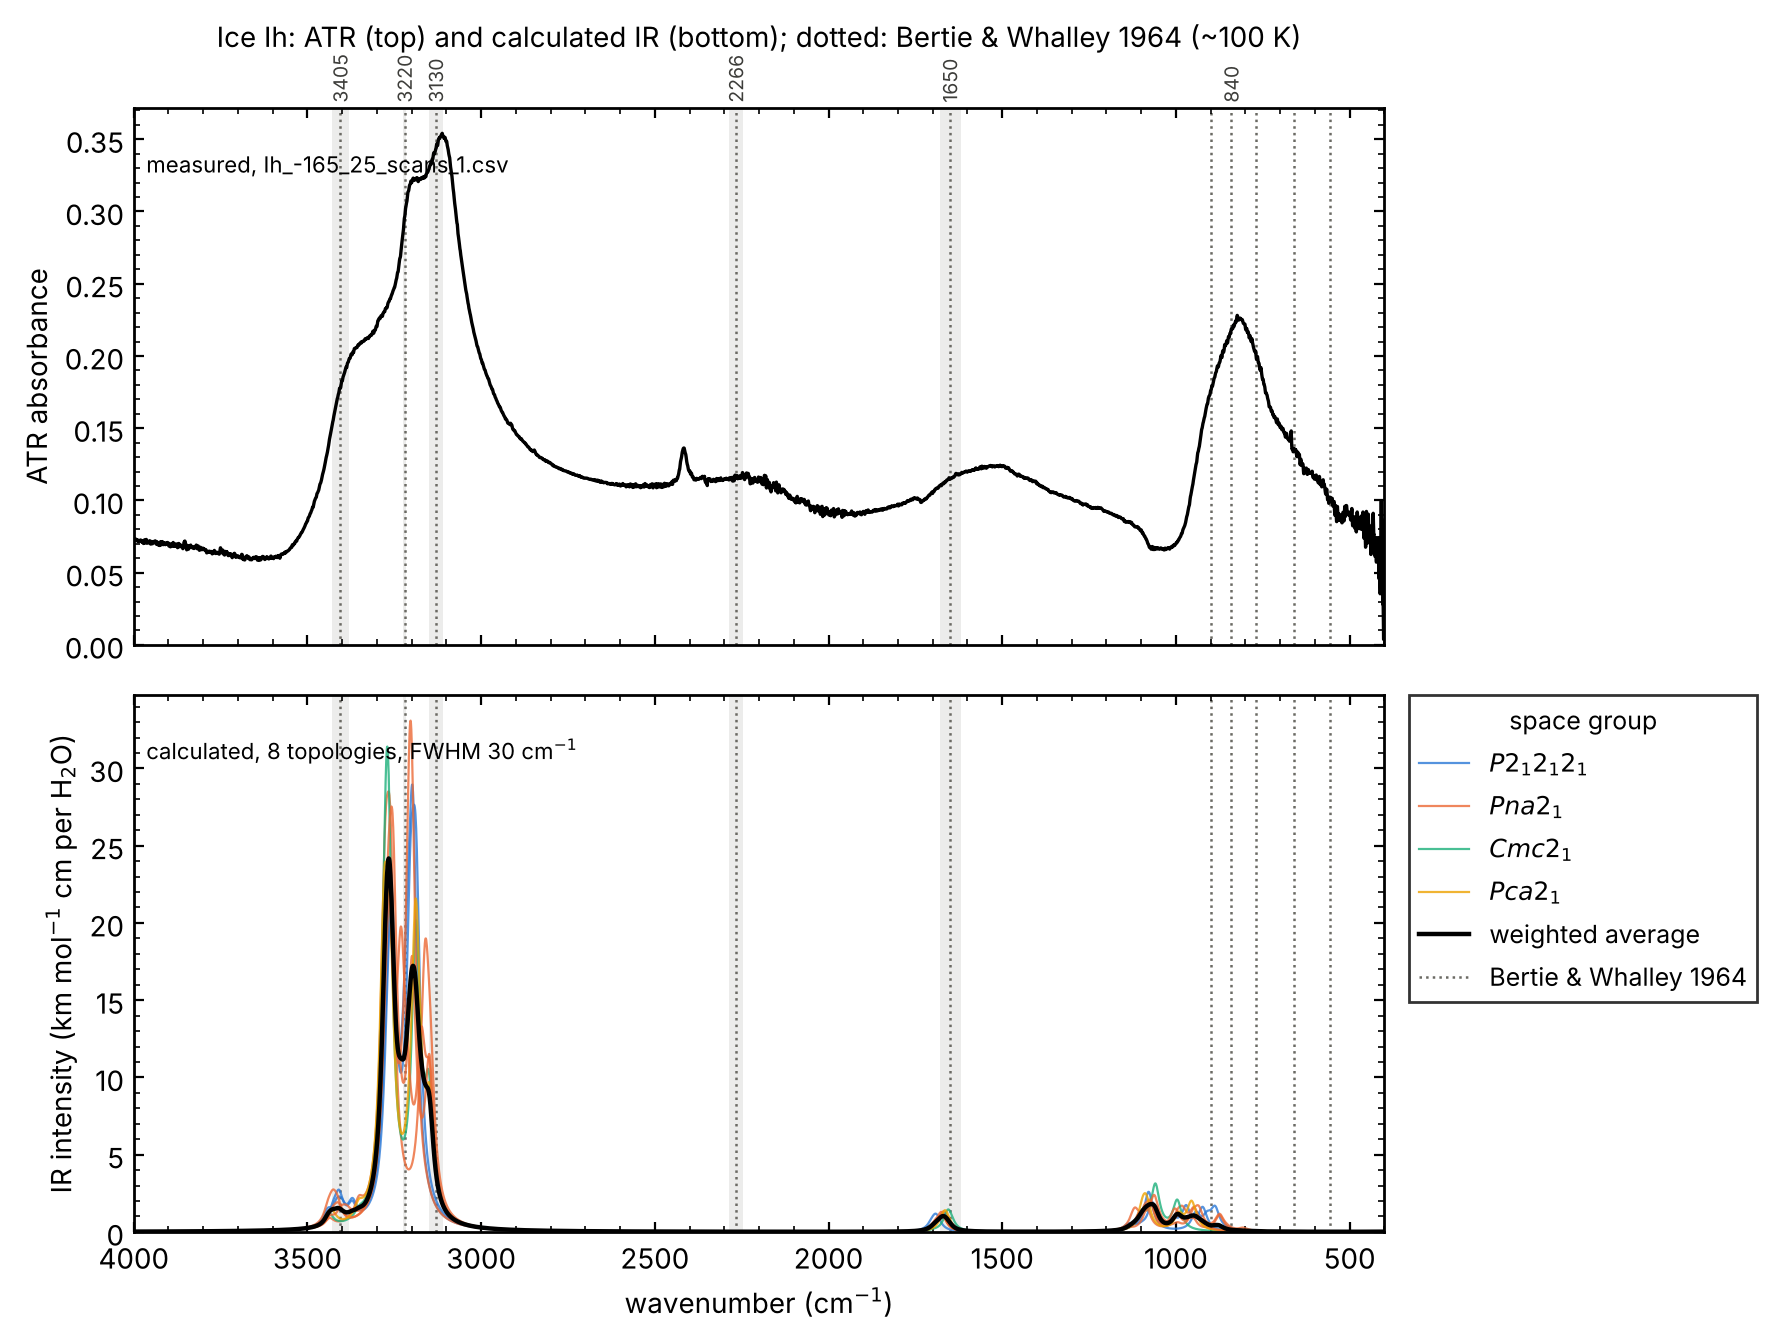

The data file committed next to this chart (first rows):
wavenumber, config_106_P2_12_12_1, config_114_P2_12_12_1, config_118_Pna2_1, config_122_Cmc2_1, config_130_Pna2_1, config_135_Pna2_1, config_138_Pca2_1, config_139_Pna2_1, weighted_average
0.0, 0.01354, 0.0131, 0.01092, 0.01069, 0.01414, 0.01272, 0.01151, 0.01246, 0.0123
1.0, 0.01367, 0.01322, 0.011, 0.01077, 0.01428, 0.01284, 0.0116, 0.01257, 0.01241
2.0, 0.0138, 0.01334, 0.01108, 0.01085, 0.01441, 0.01295, 0.01169, 0.01269, 0.01252
3.0, 0.01393, 0.01347, 0.01117, 0.01092, 0.01455, 0.01307, 0.01178, 0.01281, 0.01263
4.0, 0.01407, 0.01359, 0.01126, 0.011, 0.01469, 0.01319, 0.01187, 0.01292, 0.01274
5.0, 0.01421, 0.01372, 0.01134, 0.01108, 0.01483, 0.01332, 0.01196, 0.01304, 0.01285
6.0, 0.01435, 0.01385, 0.01144, 0.01116, 0.01498, 0.01344, 0.01206, 0.01317, 0.01297
7.0, 0.01449, 0.01398, 0.01153, 0.01124, 0.01513, 0.01357, 0.01215, 0.01329, 0.01308
8.0, 0.01464, 0.01411, 0.01162, 0.01133, 0.01528, 0.0137, 0.01225, 0.01342, 0.0132
9.0, 0.01478, 0.01425, 0.01171, 0.01141, 0.01543, 0.01383, 0.01235, 0.01355, 0.01332
10.0, 0.01494, 0.01439, 0.01181, 0.0115, 0.01559, 0.01396, 0.01245, 0.01368, 0.01345
11.0, 0.01509, 0.01453, 0.0119, 0.01158, 0.01575, 0.0141, 0.01255, 0.01382, 0.01357
12.0, 0.01525, 0.01468, 0.012, 0.01167, 0.01591, 0.01424, 0.01265, 0.01396, 0.0137
13.0, 0.01541, 0.01482, 0.0121, 0.01176, 0.01608, 0.01438, 0.01276, 0.0141, 0.01383
14.0, 0.01558, 0.01497, 0.0122, 0.01185, 0.01624, 0.01453, 0.01287, 0.01424, 0.01396
15.0, 0.01574, 0.01512, 0.0123, 0.01194, 0.01642, 0.01468, 0.01298, 0.01439, 0.0141
16.0, 0.01591, 0.01528, 0.01241, 0.01203, 0.01659, 0.01483, 0.01308, 0.01454, 0.01423
17.0, 0.01609, 0.01544, 0.01251, 0.01213, 0.01677, 0.01498, 0.0132, 0.01469, 0.01438
18.0, 0.01627, 0.0156, 0.01262, 0.01222, 0.01696, 0.01514, 0.01331, 0.01485, 0.01452
19.0, 0.01645, 0.01577, 0.01273, 0.01232, 0.01714, 0.0153, 0.01342, 0.01501, 0.01466
20.0, 0.01663, 0.01594, 0.01284, 0.01242, 0.01733, 0.01546, 0.01354, 0.01517, 0.01481
21.0, 0.01682, 0.01611, 0.01296, 0.01251, 0.01753, 0.01563, 0.01366, 0.01533, 0.01496
22.0, 0.01702, 0.01628, 0.01307, 0.01261, 0.01773, 0.0158, 0.01378, 0.0155, 0.01512
23.0, 0.01722, 0.01646, 0.01319, 0.01272, 0.01793, 0.01597, 0.0139, 0.01568, 0.01527
24.0, 0.01742, 0.01665, 0.01331, 0.01282, 0.01814, 0.01615, 0.01403, 0.01585, 0.01543
25.0, 0.01762, 0.01683, 0.01343, 0.01293, 0.01835, 0.01633, 0.01416, 0.01603, 0.0156
26.0, 0.01784, 0.01702, 0.01355, 0.01303, 0.01856, 0.01652, 0.01429, 0.01622, 0.01577
27.0, 0.01805, 0.01722, 0.01368, 0.01314, 0.01878, 0.01671, 0.01442, 0.01641, 0.01594
28.0, 0.01827, 0.01742, 0.01381, 0.01325, 0.01901, 0.0169, 0.01455, 0.0166, 0.01611
29.0, 0.0185, 0.01762, 0.01394, 0.01336, 0.01924, 0.0171, 0.01469, 0.0168, 0.01629
30.0, 0.01873, 0.01783, 0.01407, 0.01348, 0.01948, 0.0173, 0.01482, 0.017, 0.01647
31.0, 0.01897, 0.01805, 0.01421, 0.01359, 0.01972, 0.01751, 0.01496, 0.01721, 0.01665
32.0, 0.01921, 0.01827, 0.01434, 0.01371, 0.01997, 0.01773, 0.01511, 0.01742, 0.01684
33.0, 0.01946, 0.01849, 0.01448, 0.01383, 0.02022, 0.01794, 0.01525, 0.01763, 0.01704
34.0, 0.01972, 0.01872, 0.01463, 0.01395, 0.02048, 0.01817, 0.0154, 0.01786, 0.01724
35.0, 0.01998, 0.01895, 0.01477, 0.01407, 0.02075, 0.0184, 0.01555, 0.01809, 0.01744
36.0, 0.02025, 0.0192, 0.01492, 0.0142, 0.02102, 0.01863, 0.01571, 0.01832, 0.01765
37.0, 0.02053, 0.01944, 0.01507, 0.01433, 0.0213, 0.01887, 0.01586, 0.01856, 0.01786
38.0, 0.02081, 0.0197, 0.01523, 0.01446, 0.02159, 0.01912, 0.01602, 0.0188, 0.01808
39.0, 0.0211, 0.01996, 0.01539, 0.01459, 0.02188, 0.01937, 0.01619, 0.01905, 0.0183
40.0, 0.0214, 0.02022, 0.01555, 0.01472, 0.02218, 0.01963, 0.01635, 0.01931, 0.01853
41.0, 0.0217, 0.02049, 0.01571, 0.01486, 0.02249, 0.0199, 0.01652, 0.01958, 0.01877
42.0, 0.02202, 0.02078, 0.01588, 0.01499, 0.02281, 0.02017, 0.01669, 0.01985, 0.01901
43.0, 0.02234, 0.02106, 0.01606, 0.01513, 0.02314, 0.02046, 0.01687, 0.02013, 0.01925
44.0, 0.02268, 0.02136, 0.01623, 0.01528, 0.02347, 0.02075, 0.01705, 0.02042, 0.01951
45.0, 0.02302, 0.02167, 0.01641, 0.01542, 0.02382, 0.02105, 0.01723, 0.02072, 0.01977
46.0, 0.02337, 0.02198, 0.0166, 0.01557, 0.02417, 0.02136, 0.01742, 0.02102, 0.02003
47.0, 0.02374, 0.0223, 0.01679, 0.01572, 0.02454, 0.02167, 0.01761, 0.02134, 0.02031
48.0, 0.02411, 0.02263, 0.01698, 0.01588, 0.02492, 0.022, 0.0178, 0.02166, 0.02059
49.0, 0.0245, 0.02298, 0.01718, 0.01603, 0.0253, 0.02234, 0.018, 0.022, 0.02088
50.0, 0.0249, 0.02333, 0.01738, 0.01619, 0.0257, 0.02269, 0.0182, 0.02234, 0.02118
51.0, 0.02531, 0.0237, 0.01759, 0.01635, 0.02612, 0.02305, 0.01841, 0.02269, 0.02148
52.0, 0.02574, 0.02407, 0.0178, 0.01652, 0.02654, 0.02342, 0.01862, 0.02306, 0.0218
53.0, 0.02618, 0.02446, 0.01802, 0.01669, 0.02698, 0.0238, 0.01884, 0.02344, 0.02212
54.0, 0.02664, 0.02486, 0.01825, 0.01686, 0.02743, 0.0242, 0.01906, 0.02383, 0.02246
55.0, 0.02711, 0.02528, 0.01848, 0.01703, 0.0279, 0.02461, 0.01929, 0.02423, 0.02281
56.0, 0.0276, 0.02571, 0.01871, 0.01721, 0.02839, 0.02504, 0.01952, 0.02465, 0.02317
57.0, 0.02811, 0.02616, 0.01896, 0.0174, 0.02889, 0.02549, 0.01976, 0.02508, 0.02354
58.0, 0.02864, 0.02662, 0.01921, 0.01758, 0.02941, 0.02594, 0.02, 0.02553, 0.02392
59.0, 0.02918, 0.0271, 0.01947, 0.01777, 0.02995, 0.02642, 0.02025, 0.02599, 0.02432
... 4,140 more rows
